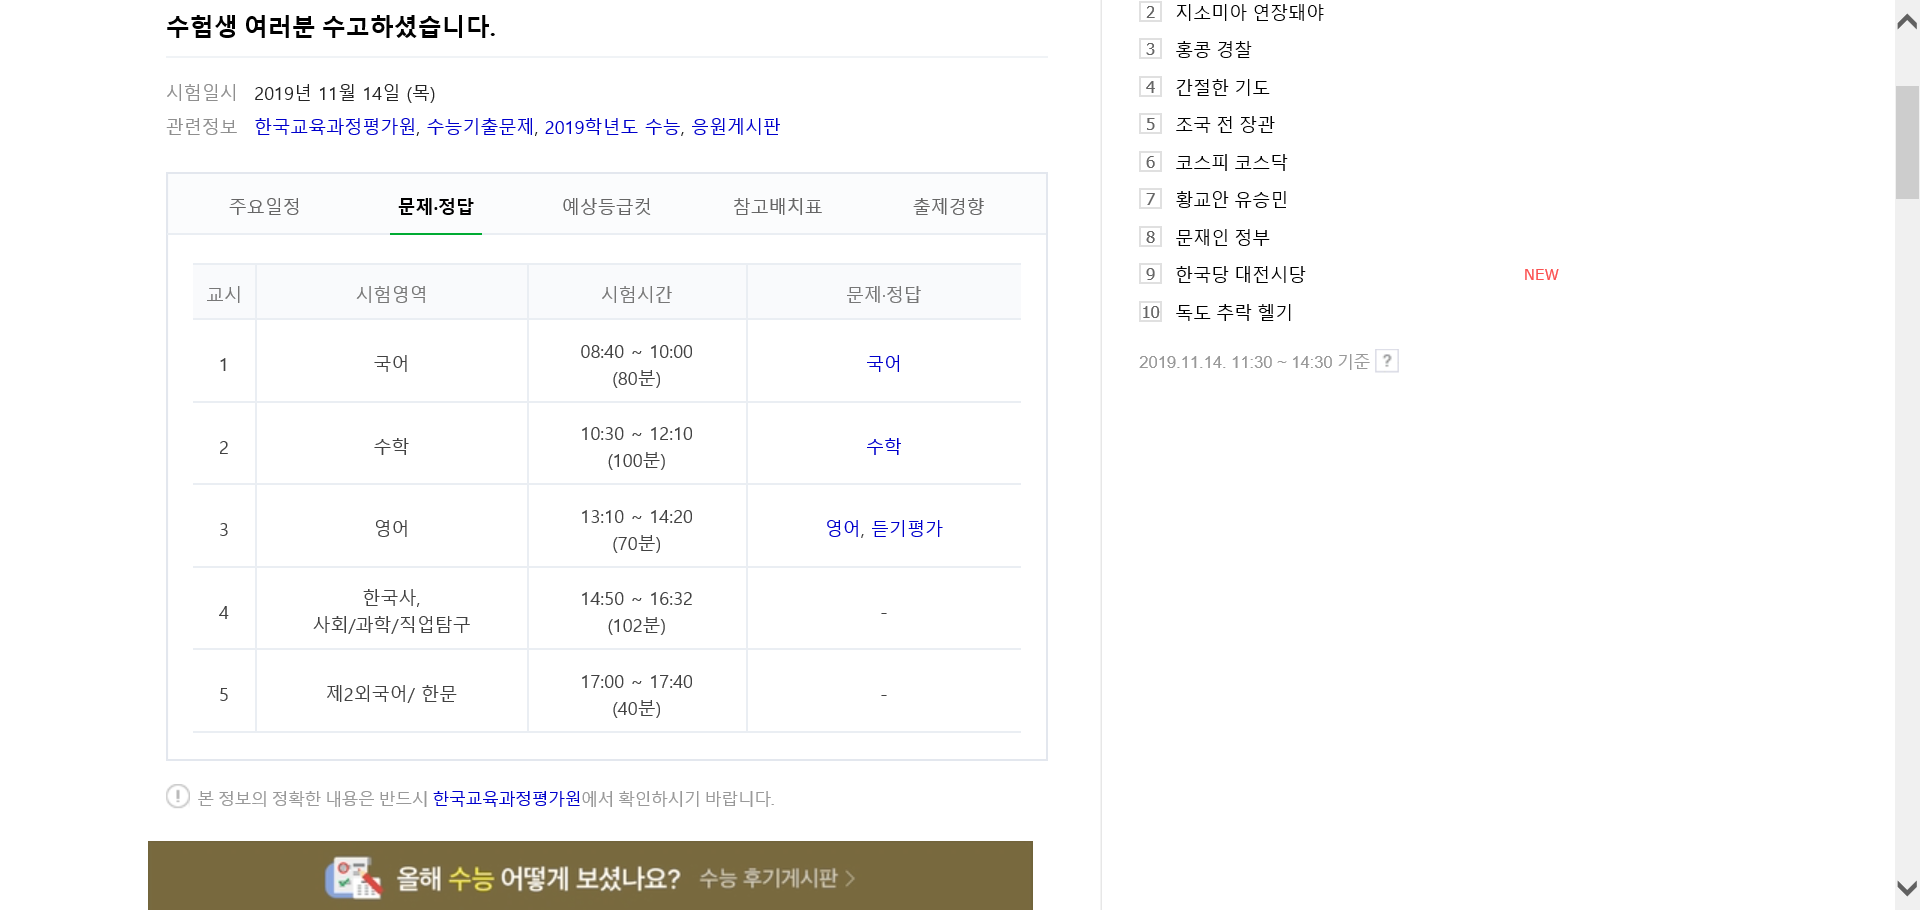
Workflow: Main

Step 1: Attach Browser '2020      Page' in window '2020학년도수능문제/정답 : 네이버 통합검색'

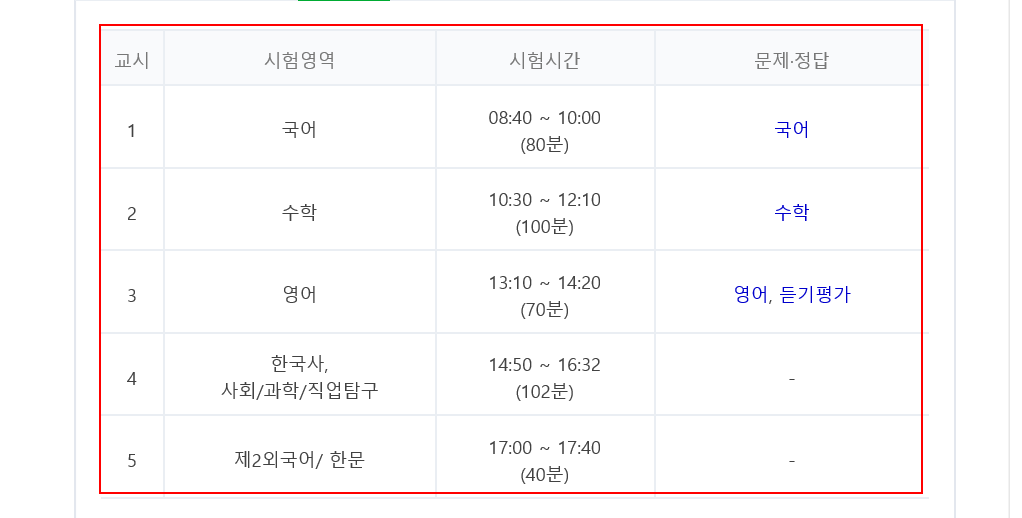
Step 2: get-text from the table

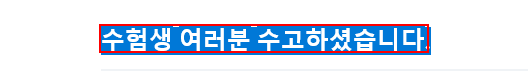
Step 3: get-text from the text